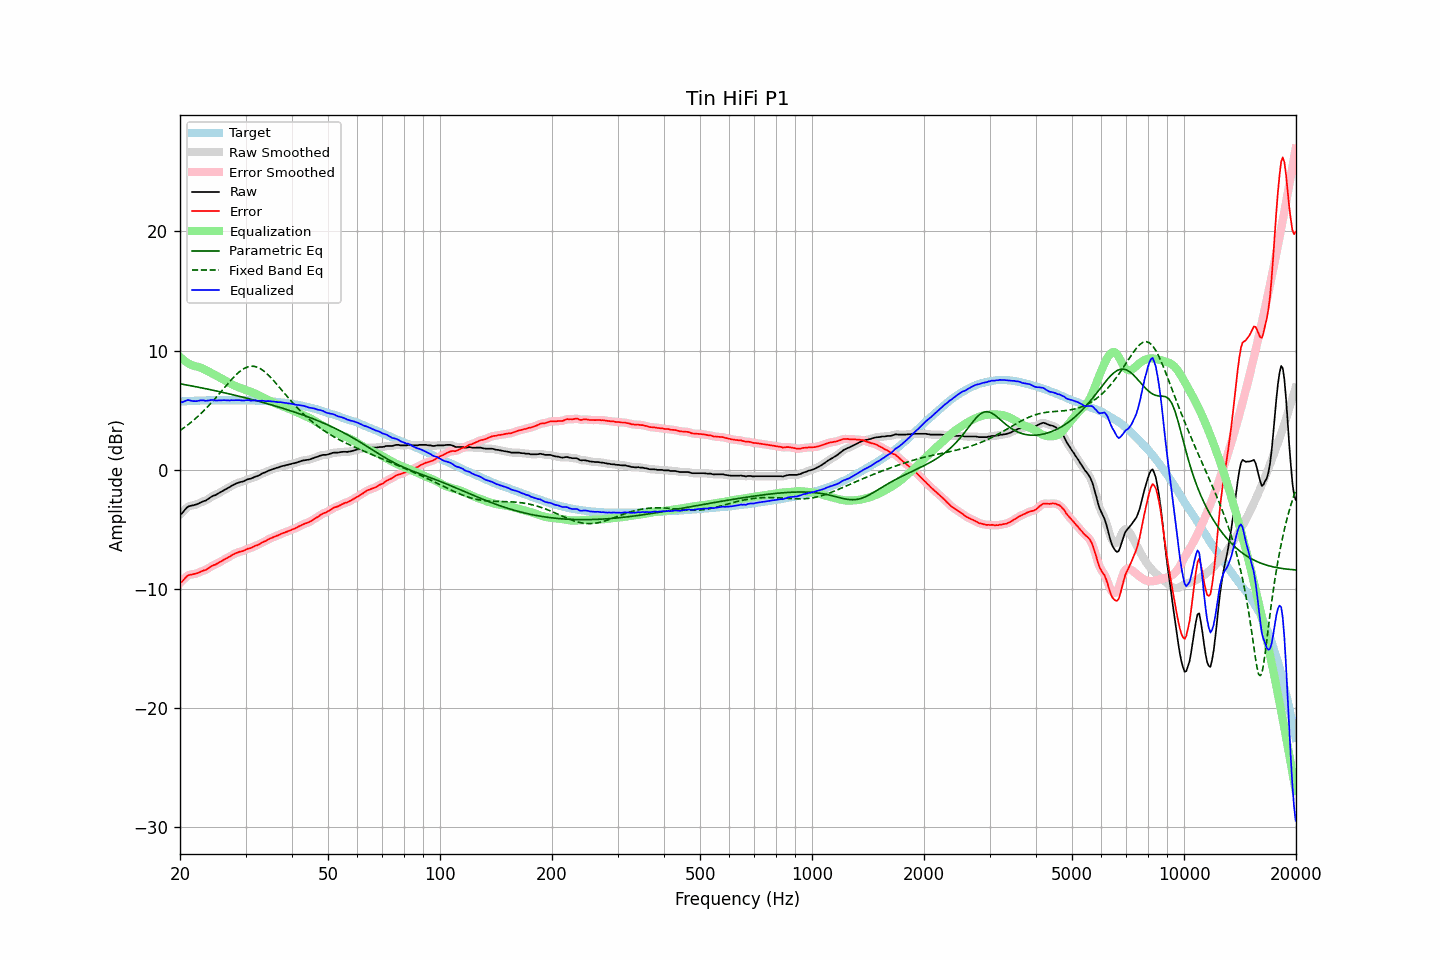

Source data for this figure (header and first rows):
frequency, raw, error, smoothed, error_smoothed, equalization, parametric_eq, fixed_band_eq, equalized_raw, equalized_smoothed, target
20.00, -3.73, -9.45, -3.77, -9.50, 9.46, 7.22, 3.30, 5.74, 5.69, 5.72
20.20, -3.69, -9.42, -3.63, -9.37, 9.34, 7.19, 3.39, 5.66, 5.71, 5.73
20.40, -3.54, -9.28, -3.50, -9.24, 9.23, 7.17, 3.48, 5.70, 5.73, 5.74
20.61, -3.36, -9.12, -3.37, -9.12, 9.13, 7.15, 3.58, 5.77, 5.76, 5.75
20.81, -3.22, -8.97, -3.22, -8.98, 9.03, 7.12, 3.68, 5.82, 5.82, 5.75
21.02, -3.09, -8.85, -3.11, -8.87, 8.95, 7.10, 3.78, 5.86, 5.84, 5.76
21.23, -3.05, -8.82, -3.04, -8.82, 8.87, 7.07, 3.89, 5.82, 5.83, 5.77
21.44, -3.01, -8.79, -3.00, -8.79, 8.80, 7.05, 4.00, 5.79, 5.80, 5.78
21.66, -2.99, -8.77, -2.98, -8.77, 8.75, 7.02, 4.11, 5.77, 5.77, 5.78
21.87, -2.95, -8.74, -2.95, -8.74, 8.71, 6.99, 4.23, 5.77, 5.76, 5.79
22.09, -2.92, -8.71, -2.91, -8.71, 8.68, 6.97, 4.34, 5.76, 5.76, 5.79
22.31, -2.87, -8.67, -2.86, -8.66, 8.65, 6.94, 4.47, 5.78, 5.79, 5.80
22.54, -2.80, -8.60, -2.80, -8.61, 8.61, 6.91, 4.59, 5.81, 5.81, 5.80
22.76, -2.73, -8.54, -2.73, -8.54, 8.56, 6.89, 4.72, 5.83, 5.83, 5.81
22.99, -2.67, -8.48, -2.68, -8.49, 8.50, 6.86, 4.85, 5.83, 5.83, 5.81
23.22, -2.62, -8.43, -2.62, -8.44, 8.44, 6.83, 4.98, 5.82, 5.81, 5.81
23.45, -2.59, -8.41, -2.57, -8.39, 8.37, 6.81, 5.12, 5.78, 5.80, 5.82
23.69, -2.49, -8.31, -2.49, -8.32, 8.30, 6.78, 5.26, 5.81, 5.80, 5.82
23.92, -2.41, -8.23, -2.41, -8.23, 8.23, 6.75, 5.41, 5.82, 5.82, 5.82
24.16, -2.31, -8.13, -2.31, -8.14, 8.16, 6.72, 5.55, 5.85, 5.85, 5.82
24.40, -2.23, -8.06, -2.23, -8.06, 8.09, 6.69, 5.70, 5.86, 5.85, 5.83
24.65, -2.16, -7.99, -2.17, -8.00, 8.01, 6.66, 5.85, 5.85, 5.84, 5.83
24.89, -2.13, -7.96, -2.11, -7.95, 7.94, 6.63, 6.01, 5.81, 5.83, 5.83
25.14, -2.05, -7.88, -2.04, -7.88, 7.87, 6.60, 6.16, 5.82, 5.82, 5.83
25.39, -1.97, -7.80, -1.97, -7.81, 7.79, 6.57, 6.32, 5.83, 5.82, 5.83
25.65, -1.89, -7.72, -1.89, -7.73, 7.72, 6.54, 6.48, 5.84, 5.83, 5.83
25.91, -1.82, -7.65, -1.81, -7.65, 7.65, 6.51, 6.64, 5.83, 5.84, 5.83
26.16, -1.74, -7.57, -1.74, -7.57, 7.58, 6.48, 6.80, 5.84, 5.84, 5.83
26.43, -1.66, -7.49, -1.66, -7.50, 7.50, 6.45, 6.96, 5.84, 5.84, 5.83
26.69, -1.60, -7.43, -1.59, -7.43, 7.42, 6.42, 7.11, 5.82, 5.83, 5.83
26.96, -1.51, -7.34, -1.51, -7.35, 7.34, 6.39, 7.27, 5.83, 5.83, 5.83
27.23, -1.45, -7.28, -1.44, -7.27, 7.27, 6.36, 7.42, 5.82, 5.83, 5.83
27.50, -1.35, -7.18, -1.36, -7.19, 7.19, 6.33, 7.57, 5.84, 5.83, 5.83
27.77, -1.29, -7.12, -1.28, -7.12, 7.12, 6.29, 7.72, 5.84, 5.84, 5.83
28.05, -1.22, -7.05, -1.21, -7.05, 7.06, 6.26, 7.86, 5.84, 5.85, 5.83
28.33, -1.15, -6.98, -1.15, -6.99, 7.00, 6.23, 7.99, 5.85, 5.85, 5.83
28.62, -1.10, -6.93, -1.10, -6.93, 6.94, 6.20, 8.12, 5.85, 5.85, 5.83
28.90, -1.05, -6.88, -1.05, -6.89, 6.89, 6.16, 8.23, 5.84, 5.84, 5.83
29.19, -1.02, -6.85, -1.02, -6.86, 6.84, 6.13, 8.34, 5.83, 5.82, 5.83
29.48, -0.99, -6.82, -0.98, -6.81, 6.80, 6.10, 8.43, 5.81, 5.82, 5.83
29.78, -0.94, -6.77, -0.93, -6.76, 6.75, 6.06, 8.51, 5.81, 5.82, 5.83
30.08, -0.86, -6.69, -0.87, -6.70, 6.70, 6.03, 8.58, 5.84, 5.84, 5.83
30.38, -0.81, -6.63, -0.82, -6.64, 6.66, 5.99, 8.63, 5.85, 5.84, 5.82
30.68, -0.77, -6.59, -0.77, -6.60, 6.61, 5.96, 8.67, 5.84, 5.83, 5.82
30.99, -0.75, -6.57, -0.74, -6.56, 6.55, 5.92, 8.69, 5.80, 5.82, 5.82
31.30, -0.69, -6.50, -0.68, -6.50, 6.50, 5.89, 8.69, 5.81, 5.81, 5.81
31.61, -0.63, -6.44, -0.63, -6.44, 6.44, 5.85, 8.69, 5.81, 5.81, 5.81
31.93, -0.56, -6.36, -0.57, -6.38, 6.38, 5.82, 8.65, 5.82, 5.81, 5.80
32.24, -0.54, -6.34, -0.52, -6.33, 6.32, 5.78, 8.62, 5.78, 5.80, 5.80
32.57, -0.47, -6.26, -0.47, -6.26, 6.26, 5.75, 8.55, 5.79, 5.79, 5.79
32.89, -0.41, -6.20, -0.40, -6.19, 6.19, 5.71, 8.49, 5.78, 5.79, 5.79
33.22, -0.32, -6.10, -0.33, -6.12, 6.12, 5.67, 8.40, 5.80, 5.79, 5.78
33.55, -0.26, -6.04, -0.27, -6.05, 6.05, 5.63, 8.30, 5.79, 5.78, 5.78
33.89, -0.22, -5.99, -0.20, -5.98, 5.98, 5.60, 8.19, 5.76, 5.78, 5.77
34.23, -0.15, -5.91, -0.15, -5.91, 5.91, 5.56, 8.07, 5.76, 5.76, 5.76
34.57, -0.08, -5.83, -0.09, -5.84, 5.84, 5.52, 7.94, 5.77, 5.76, 5.75
34.92, -0.03, -5.77, -0.03, -5.77, 5.78, 5.48, 7.81, 5.75, 5.75, 5.74
35.27, 0.02, -5.72, 0.02, -5.71, 5.72, 5.44, 7.66, 5.74, 5.74, 5.74
35.62, 0.07, -5.65, 0.07, -5.65, 5.66, 5.40, 7.52, 5.73, 5.73, 5.72
35.97, 0.12, -5.59, 0.12, -5.60, 5.60, 5.36, 7.37, 5.72, 5.71, 5.71
... 635 more rows
